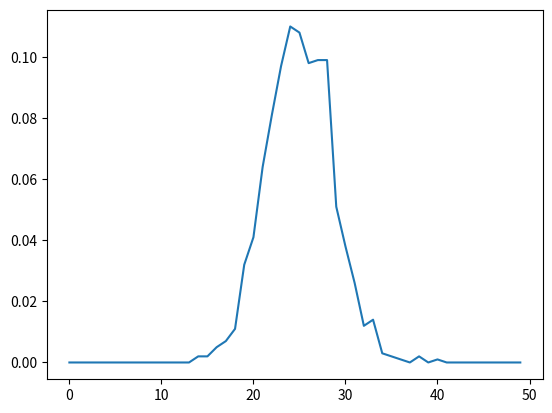

Generate this figure with matplotlib:
import random
import matplotlib as mpl
import matplotlib.pyplot as plt

sampleSize = 1000

def sim_probability(heads, flips):
    success = 0

    for i in range(sampleSize):
        trial_heads = 0
        for i in range(flips):
            r = random.random()
            if r > 0.5:
                trial_heads +=1
        if trial_heads == heads:
            success += 1
     
            
    return success / sampleSize

fig, ax = plt.subplots()

flips = 50
x = range(flips)
y = []
for v in x:
    y.append(sim_probability(v, flips))

print(y)
ax.plot(x,y)
plt.savefig(fname="./test.png", format="png")